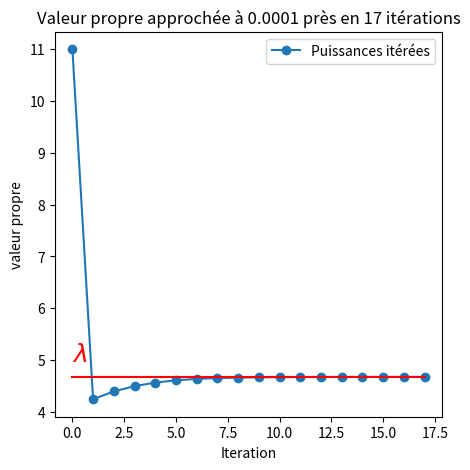
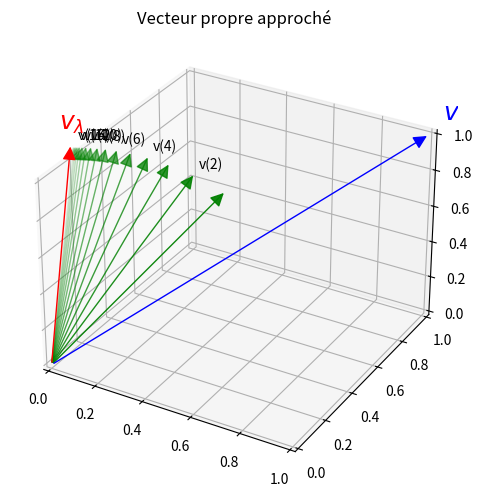

Source code (Python) for these figures, in order:
#!/usr/bin/env python
# coding: utf-8

# In[1]:


# n'exécuter qu'une fois
get_ipython().system('pip3 install numpy matplotlib')


# # Méthode des puissances itérées
# 
# 
# ## Quotient de Rayleigh
# 
# ```{margin} 
# ![](./images/rayleigh.png)
# ```
# 
# ```{index} Rayleigh;quotient de 
# ```
# ```{prf:definition}
# Pour une matrice symétrique $A$, le *quotient de Rayleigh* est le rapport défini pour tout $x\neq 0$ par :
# 
# $\rho_A(x)=\frac{x^\top Ax}{x^\top x}$
# ```
# On vérifie immédiatement que si $x$ est vecteur propre, le quotient de Rayleigh fournit la valeur propre associée : en effet $Ax=\lambda x \Rightarrow x^\top Ax=\lambda x^\top x$.
# 
# Si $\lambda_1$ et $\lambda_n$ sont respectivement la plus petite et la plus grande valeur propre de $A$, et $x^1$,$x^n$ les vecteurs propres associés, on a également les résultats suivants :
# 
# ```{prf:theorem} Théorème min-max de Courant-Fischer
# $\begin{align*}
# \lambda_1&=\rho_A(x^1)=\displaystyle\min_{x\in \mathbb{R}^n}\{\rho_A(x)\}\\
# \lambda_n&=\rho_A(x^n)=\displaystyle\max_{x\in \mathbb{R}^n}\{\rho_A(x)\}
# \end{align*}
# $
# 
# De plus, si les valeurs propres sont rangées dans l'ordre croissant, on a 
# 
# $\begin{align*}
# \lambda_i&=\displaystyle\min_{S_i}\{\displaystyle\max_{x\in S_i}\{\rho_A(x)\}\}\\
# \lambda_i&=\displaystyle\max_{S_{i-1}}\{\displaystyle\min_{x\in S_{i-1}^\bot}\{\rho_A(x)\}\}
# \end{align*}$
# 
# où $S_i$ est un sous-espace quelconque de dimension $i$.
# ```
# 
# Le sous-espace $S_i$ pour lequel le quotient de Rayleigh est maximum est le sous-espace propre associé aux $i$ premières valeurs propres. Le sous-espace pour lequel il est minimum est orthogonal au sous-espace propre associé aux $i-1$ premières valeurs propres. C'est donc le sous-espace engendré par les $n-i+1$ vecteurs propres associés à $\{\lambda_i\cdots\lambda_n\}$.
# 
# ## Méthode des puissances itérées
# 
# La méthode des puissances itérées permet de calculer le vecteur propre associé à la plus grande valeur propre.
# 
# Supposons $A$ symétrique de valeurs propres ordonnées selon $|\lambda_1|\leq\cdots|\lambda_{n-1}|<|\lambda_n|$.
# 
# On considère l'itération suivante définie à partir d'un vecteur initial $q_0$ donné, tel que $\|q_0\|=1$, et $q_0$ n'est pas orthogonal à $v^n$, le vecteur propre associé à la plus grande valeur propre isolée $\lambda_n$ :
# 
# $\begin{align*}
# x_{k+1}&=Aq_k\\
# q_{k+1}&=\frac{x_{k+1}}{\|x_{k+1}\|}
# \end{align*}$
# 
# Par récurrence, on montre alors que  $q_k=\frac{A^kq_0}{\|A^kq_0\|}$ et comme les vecteurs propres $\{v^1\cdots v^n\}$ forment une base de $\mathbb{R}^n$, on peut écrire 
# 
#  $q_0=\displaystyle\sum{i=1}^n\alpha_iv^i,\quad\alpha_n\neq 0$
#  et 
# 
#  $A^kq_0=\alpha_n\lambda_n^k\left (v^n+\displaystyle\sum_{i=1}^{n-1}\frac{\alpha_i}{\alpha_n}\left (\frac{\lambda_i}{\lambda_n}\right )^kv^i\right )$
# 
#  Lorsque $k\rightarrow\infty$, les rapports $\left (\frac{\lambda_i}{\lambda_n}\right )^k$ tendent vers 0 pour $i\neq n$, 
#  ce qui signifie que la suite des itérés $\{q_k\}$ converge vers le vecteur propre $v^n$ ou $-v^n$. 
#  On peut montrer de plus que $\|Aq_k\|$ tend vers $|\lambda_n|$ et que la convergence est linéaire de taux $\left |\frac{\lambda_{n-1}}{\lambda_n}\right |$ si $\alpha_{n-1}\neq 0$.

# In[2]:


import matplotlib.pyplot as plt
import numpy as np
from mpl_toolkits.mplot3d import Axes3D
from matplotlib.patches import FancyArrowPatch
from mpl_toolkits.mplot3d.proj3d import proj_transform
from matplotlib.text import Annotation


class Arrow3D(FancyArrowPatch):

    def __init__(self, x, y, z, dx, dy, dz, *args, **kwargs):
        super().__init__((0, 0), (0, 0), *args, **kwargs)
        self._xyz = (x, y, z)
        self._dxdydz = (dx, dy, dz)

    def draw(self, renderer):
        x1, y1, z1 = self._xyz
        dx, dy, dz = self._dxdydz
        x2, y2, z2 = (x1 + dx, y1 + dy, z1 + dz)

        xs, ys, zs = proj_transform((x1, x2), (y1, y2), (z1, z2), self.axes.M)
        self.set_positions((xs[0], ys[0]), (xs[1], ys[1]))
        super().draw(renderer)
        
    def do_3d_projection(self, renderer=None):
        x1, y1, z1 = self._xyz
        dx, dy, dz = self._dxdydz
        x2, y2, z2 = (x1 + dx, y1 + dy, z1 + dz)

        xs, ys, zs = proj_transform((x1, x2), (y1, y2), (z1, z2), self.axes.M)
        self.set_positions((xs[0], ys[0]), (xs[1], ys[1]))

        return np.min(zs) 

def _arrow3D(ax, x, y, z, dx, dy, dz, *args, **kwargs):
    '''Add an 3d arrow to an `Axes3D` instance.'''

    arrow = Arrow3D(x, y, z, dx, dy, dz, *args, **kwargs)
    ax.add_artist(arrow)
setattr(Axes3D, 'arrow3D', _arrow3D)


def plot_vector3d(ax,vector3d, origin=[0, 0, 0], **options):
    return ax.arrow3D(origin[0], origin[1], origin[2], vector3d[0], vector3d[1],vector3d[2],
              arrowstyle="-|>",
              **options)


class Annotation3D(Annotation):

    def __init__(self, text, xyz, *args, **kwargs):
        super().__init__(text, xy=(0, 0), *args, **kwargs)
        self._xyz = xyz

    def draw(self, renderer):
        x2, y2, z2 = proj_transform(*self._xyz, self.axes.M)
        self.xy = (x2, y2)
        super().draw(renderer)
        
        
def _annotate3D(ax, text, xyz, *args, **kwargs):
    '''Add anotation `text` to an `Axes3d` instance.'''

    annotation = Annotation3D(text, xyz, *args, **kwargs)
    ax.add_artist(annotation)
setattr(Axes3D, 'annotate3D', _annotate3D)

def puissiter(A,v0,lam,niter,epsilon):
    v = v0
    vv=[v0]
    l = np.dot(v0,np.dot(A,v0))
    ll = [l]
    k=0
    while np.fabs(lam-l)>epsilon and k<niter:
        w = np.dot(A,v)
        v = w/np.linalg.norm(w)
        l = np.dot(v,np.dot(A,v))
        vv.append(v)
        ll.append(l)
        k=k+1
    return ll, vv,k

A = np.array([[2.,1,-1],[1,3,1],[-1,1,4]])
w,v=np.linalg.eig(A)
vmax = v[:, np.argmax(w)]
lam =np.max(w)
print("La plus grande valeur propre de A est ",lam)

epsilon = 1e-4
niter=50
ll, vv,k = puissiter(A,np.ones(3),lam,niter,epsilon)

fig = plt.figure(figsize=(5,5))
plt.plot(range(len(ll)),ll,'-o',label='Puissances itérées')
plt.plot(range(len(ll)),lam*np.ones((len(ll)), dtype=np.uint8) ,'r')
plt.ylabel('valeur propre')
plt.xlabel('Iteration');
plt.text(0, lam+0.3, "$\lambda$", color="r", fontsize=18)
plt.legend()
plt.title("Valeur propre approchée à "+ str(epsilon)+" près en "+str(k)+" itérations")

fig = plt.figure(figsize=(5,5))
ax = fig.add_subplot(111, projection='3d')
#plt.subplot(122)
plot_vector3d(ax,vv[0], color="b",mutation_scale=20)
ax.annotate3D('$v_0$', (vv[0][0],vv[0][1],vv[0][2]), xytext=(10, 10), textcoords='offset points',color="b",fontsize=18)
for i in range(1,k):
    plot_vector3d(ax,vv[i], color="g",alpha = 1-float(i)/k,mutation_scale=20)
    if i%2==0 :
        ax.annotate3D('v('+str(i)+')', (vv[i][0],vv[i][1],vv[i][2]), xytext=(3, 3), textcoords='offset points')

#        plt.text(vv[i][0],vv[i][1]+0.05,vv[i][2],'v('+str(i)+')',color="g")
plot_vector3d(ax,vmax, color="r",mutation_scale=20)
ax.annotate3D('$v_\lambda$', (vmax[0],vmax[1],vmax[2]), xytext=(-8, 10), textcoords='offset points',color="r",fontsize=18)
plt.title("Vecteur propre approché")
plt.tight_layout()


# ## Méthode des puissances inverses
# 
# Pour les mêmes raisons, l'itération 
# 
# $\begin{align*}
# Ax_{k+1}&=q_k\\
# q_{k+1}&=\frac{x_{k+1}}{\|x_{k+1}\|}
# \end{align*}$
# 
# avec $\|q_0\|=1$, et $q_0$ n'est pas orthogonal à $v^1$, converge vers la direction du vecteur propre associé à la plus 
# petite valeur propre en module. On remarquera le coût de calcul en $O(n^2)$.

# In[3]:


import matplotlib.pyplot as plt

def puissinverse(A,v0,lam,niter,epsilon):
    v = v0
    I = np.eye(len(v0))
    vv = [v0]
    l = np.dot(v0,np.dot(A,v0))
    ll = [l]
    k=0
    while np.fabs(lam-l)>epsilon and k<niter:
        w = np.linalg.solve(A-lam*I,v)
        v = w/np.linalg.norm(w)
        l = np.dot(v,np.dot(A,v))
        vv.append(v)
        ll.append(l)
        k=k+1
    return ll, vv,k


# ```{prf:remark}
# :class: dropdown
# 1. Accélération par *décalage* : la matrice $A+\alpha I$ a les mêmes vecteurs propres que $A$ et ses valeurs propres sont décalées de la quantité $\alpha$. La méthode des puissances itérées inverses converge d'autant plus vite que les rapports $\left|\frac{\lambda_1}{\lambda_2}\right|^k$ tendent rapidement vers 0. On a donc intérêt à ce que $\lambda_1$ soit le plus proche possible de 0, et de plus, la méthode sera d'autant plus rapide que l'écart entre les deux plus petites valeurs propres se creuse. La technique du décalage consiste donc à remplacer $A$ par $A+\alpha I$, avec $\alpha\approx -\lambda_1$. Plus l'estimation de $\lambda_1$ sera précise, plus la convergence sera rapide. Toutefois, il faut que $\alpha\neq -\lambda_1$ pour éviter que la matrice ne devienne singulière
# 2. Technique de *déflation* : la méthode des puissances itérées peut être étendue pour permettre le calcul de toutes les valeurs propres d'une matrice symétrique. Supposons en effet calculée la plus grande valeur propre $\lambda_n$ ainsi qu'un vecteur propre associé $v^n$. Soit $P_n$ la la matrice de projection orthogonale sur l'hyperplan $(v^n)^\bot$. La matrice $P_nA$ possède les mêmes vecteurs propres que $A$ et les mêmes valeurs propres à l'exception de $\lambda_n$ qui est remplacée par 0. L'application de la méthode des puissances itérées à $P_nA$ permettra donc de calculer la deuxième plus grande valeur propre de $A$. Cette technique, dite de déflation, permet théoriquement de calculer toutes les valeurs propres de $A$. Elle est toutefois numériquement instable sans précautions, et on lui préférera généralement la méthode des puissances groupées.
# ```
